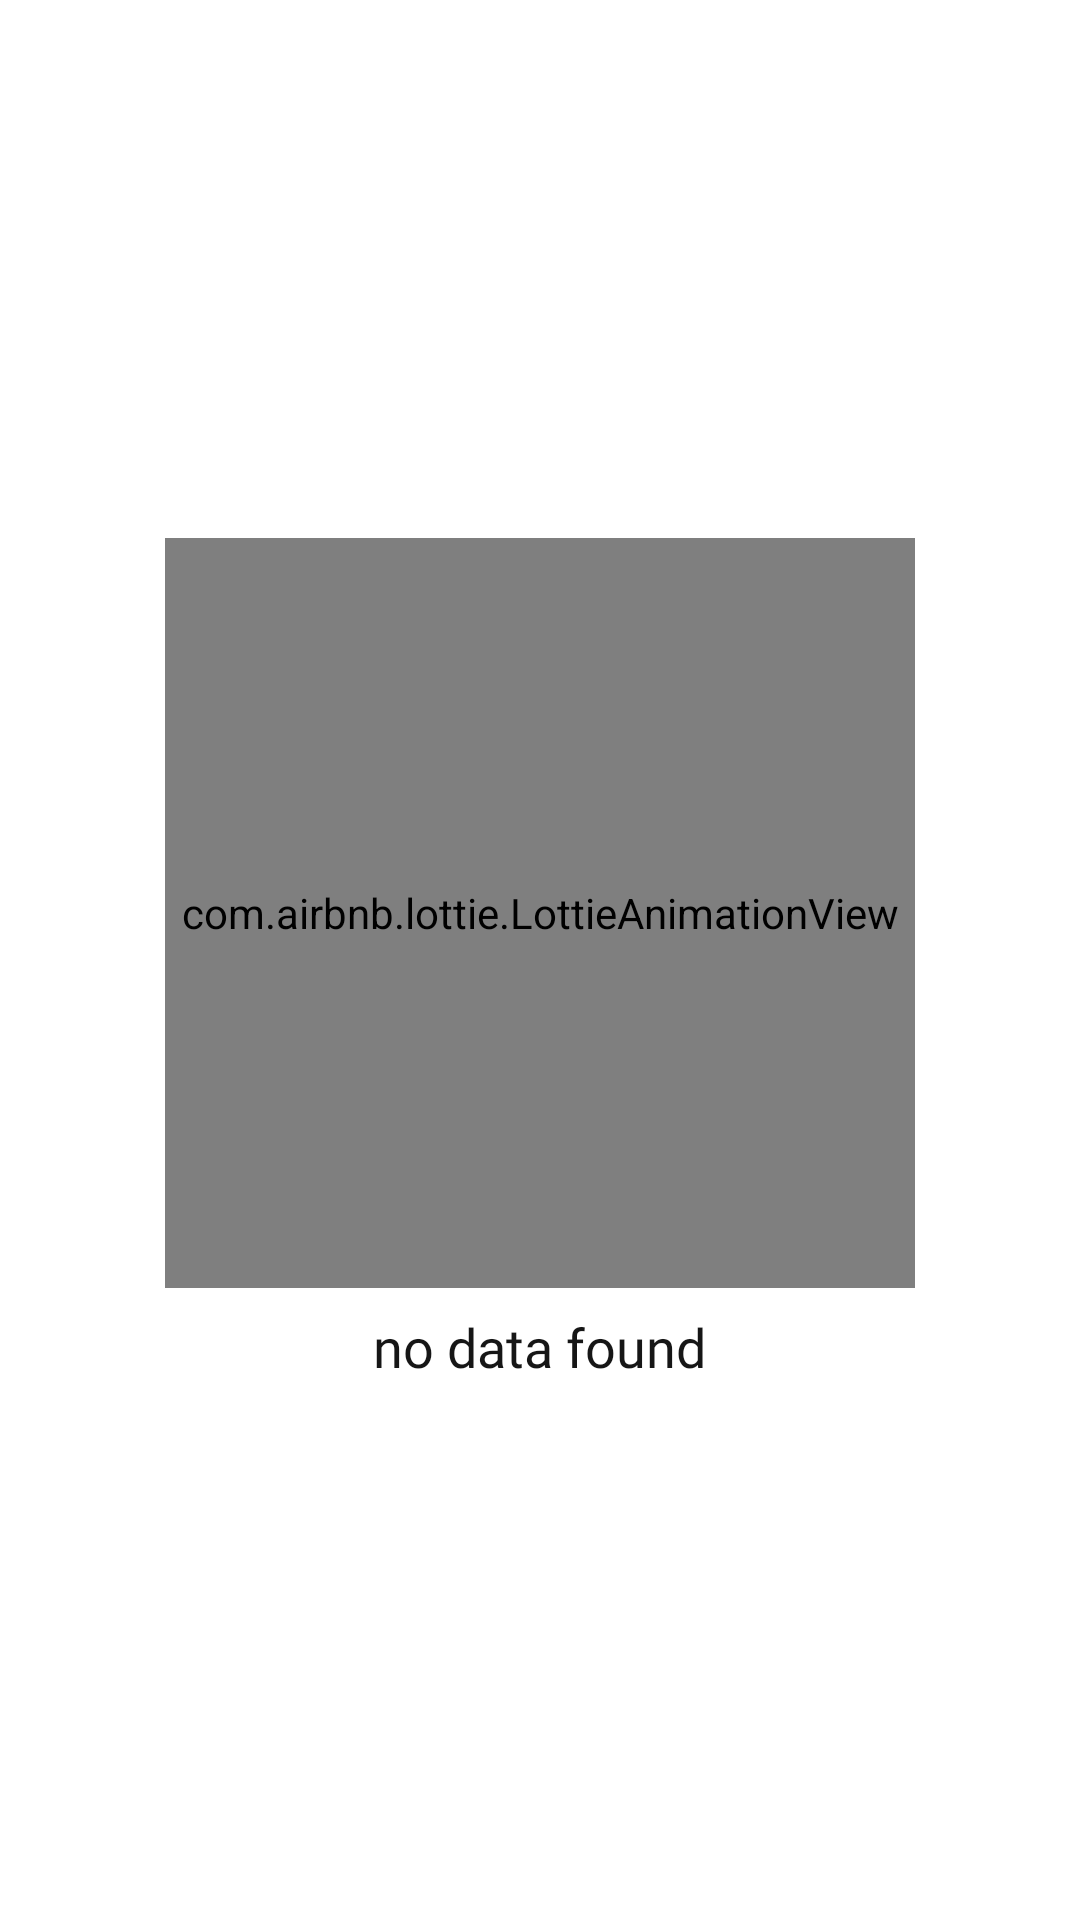

Reconstruct the res/layout file that produces this screen, plus the resources it refers to.
<!-- AndroidManifest.xml: application theme Theme.TempStructure -->
<!-- res/layout/layout_no_data.xml -->
<?xml version="1.0" encoding="utf-8"?>
<LinearLayout xmlns:android="http://schemas.android.com/apk/res/android"
    android:layout_width="match_parent"
    android:layout_height="match_parent"
    android:orientation="vertical"
    xmlns:app="http://schemas.android.com/apk/res-auto"
    android:gravity="center">

    <com.airbnb.lottie.LottieAnimationView
        android:layout_width="250dp"
        android:layout_height="250dp"
        app:lottie_autoPlay="true"
        app:lottie_loop="true"
        app:lottie_rawRes="@raw/nodata" />

    <androidx.appcompat.widget.AppCompatTextView
        android:layout_width="wrap_content"
        android:layout_height="wrap_content"
        style="@style/BoldTextRoboto"
        android:layout_marginTop="@dimen/_10dp"
        android:text="@string/no_data"/>

</LinearLayout>
<!-- resources referenced by this layout -->
<resources>
  <dimen name="_10dp">10dp</dimen>
  <string name="no_data">no data found</string>
  <style name="BoldTextRoboto">
          <item name="android:textSize">@dimen/_18sp</item>
          <item name="android:includeFontPadding">false</item>
          <item name="android:fontFamily">@font/roboto_bold_700</item>
          <item name="android:textColor">@color/black</item>
      </style>
  <style name="Theme.TempStructure" parent="Theme.MaterialComponents.Light.NoActionBar">
          <item name="android:statusBarColor">@color/black</item>
      </style>
  <dimen name="_18sp">18sp</dimen>
  <color name="black">#161616</color>
</resources>
